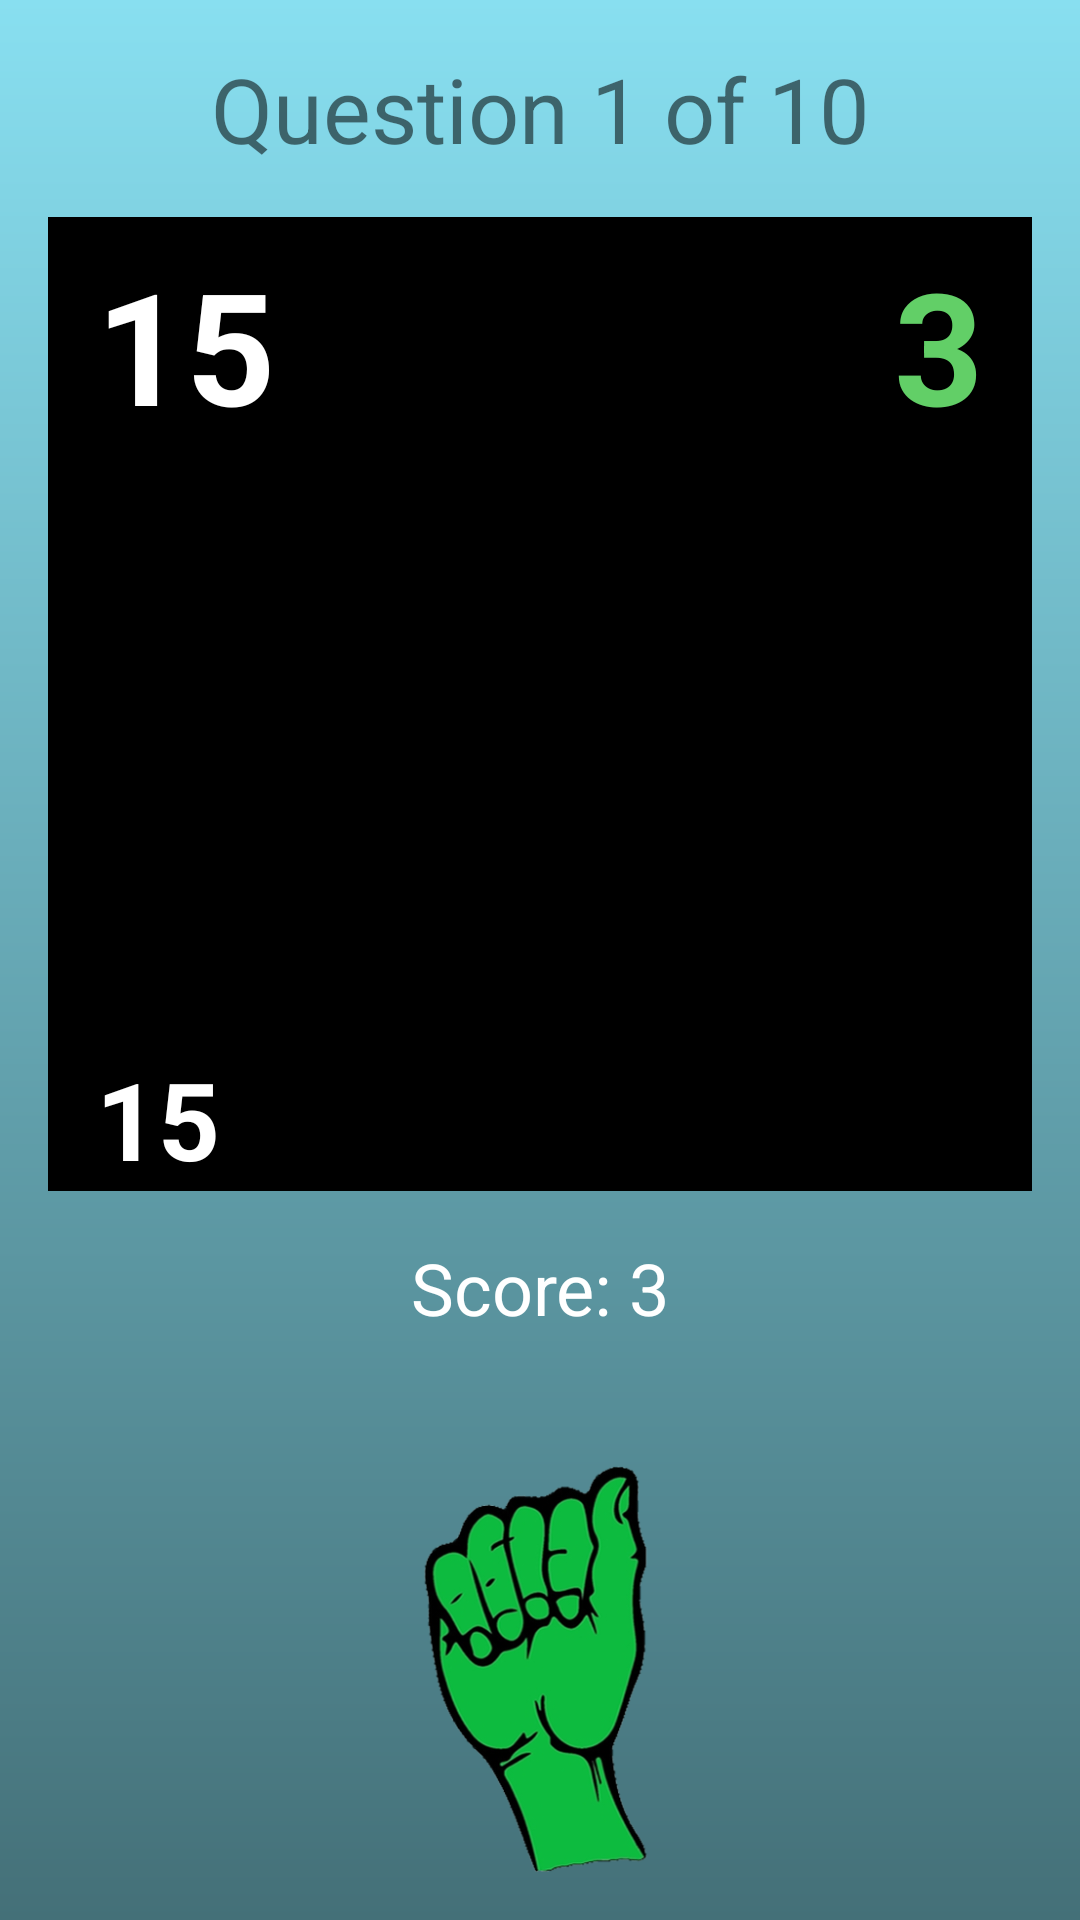

The Android layout XML behind this screen, and the referenced resources:
<!-- AndroidManifest.xml: application theme AppTheme -->
<!-- res/layout/imitation_mode.xml -->
<?xml version="1.0" encoding="utf-8"?>
<LinearLayout xmlns:android="http://schemas.android.com/apk/res/android"
    xmlns:app="http://schemas.android.com/apk/res-auto"
    xmlns:tools="http://schemas.android.com/tools"
    android:layout_width="match_parent"
    android:layout_height="match_parent"
    style="@style/defaultBackground"
    android:orientation="vertical" >

    <TextView
        android:id="@+id/questionTextView"
        android:layout_width="match_parent"
        android:layout_height="wrap_content"
        android:layout_marginTop="16dp"
        android:text="Question 1 of 10"
        android:textAlignment="center"
        android:textSize="30sp"
        app:layout_constraintEnd_toEndOf="parent"
        app:layout_constraintStart_toStartOf="parent"
        app:layout_constraintTop_toTopOf="parent" />

    <androidx.constraintlayout.widget.ConstraintLayout
        android:layout_width="match_parent"
        android:layout_height="0dp"
        android:layout_marginHorizontal="16dp"
        android:layout_marginTop="16dp"
        android:layout_weight="2"
        android:background="@color/black_overlay">


        <FrameLayout
            android:layout_width="0dp"
            android:layout_height="0dp"
            android:background="@android:color/black"
            app:layout_constraintDimensionRatio="H,41:48"
            app:layout_constraintEnd_toEndOf="parent"
            app:layout_constraintStart_toStartOf="parent"
            app:layout_constraintTop_toTopOf="parent">

            <ViewStub
                android:id="@+id/image_classification_texture_view_stub"
                android:layout_width="match_parent"
                android:layout_height="match_parent"
                android:layout="@layout/texture_view"
                app:layout_constraintStart_toStartOf="parent"
                app:layout_constraintTop_toTopOf="parent" />

        </FrameLayout>

        <TextView
            android:id="@+id/questionCountdown"
            android:layout_width="wrap_content"
            android:layout_height="wrap_content"
            android:layout_marginStart="16dp"
            android:layout_marginTop="8dp"
            android:shadowColor="#000000"
            android:shadowDx="2"
            android:shadowDy="2"
            android:shadowRadius="5"
            android:text="15"
            android:textColor="#FFFFFF"
            android:textSize="52sp"
            android:textStyle="bold"
            app:layout_constraintStart_toStartOf="parent"
            app:layout_constraintTop_toTopOf="parent" />

        <TextView
            android:id="@+id/correctAswerCountdown"
            android:layout_width="wrap_content"
            android:layout_height="wrap_content"
            android:layout_marginTop="8dp"
            android:layout_marginEnd="16dp"
            android:shadowColor="#000000"
            android:shadowDx="2"
            android:shadowDy="2"
            android:shadowRadius="5"
            android:text="3"
            android:textColor="@color/colorCorrect"
            android:textSize="52sp"
            android:textStyle="bold"
            app:layout_constraintEnd_toEndOf="parent"
            app:layout_constraintTop_toTopOf="parent" />

        
        <TextView
            android:id="@+id/PerfText"
            android:layout_width="wrap_content"
            android:layout_height="wrap_content"
            android:layout_marginStart="16dp"
            android:shadowColor="#000000"
            android:shadowDx="2"
            android:shadowDy="2"
            android:shadowRadius="5"
            android:text="15"
            android:textColor="#FFFFFF"
            android:textSize="36sp"
            android:textStyle="bold"
            app:layout_constraintBottom_toBottomOf="parent"
            app:layout_constraintStart_toStartOf="parent" />

    </androidx.constraintlayout.widget.ConstraintLayout>

    <TextView
        android:id="@+id/scoreTextView"
        android:layout_width="match_parent"
        android:layout_height="wrap_content"
        android:layout_marginBottom="16dp"
        android:text="Score: 3"
        android:textAlignment="center"
        android:textColor="#FFFFFF"
        android:layout_marginVertical="16dp"
        android:textSize="24sp" />

    <androidx.constraintlayout.widget.ConstraintLayout
        android:layout_width="match_parent"
        android:layout_height="0dp"
        android:layout_marginHorizontal="16dp"
        android:layout_marginBottom="16dp"
        android:layout_weight="1"
        android:gravity="center"
        android:orientation="horizontal">

        <TextView
            android:id="@+id/CorrectLetterTextView"
            android:layout_width="wrap_content"
            android:layout_height="wrap_content"
            android:text="A"
            android:textColor="#FFFFFF"
            android:textSize="98sp"
            app:layout_constraintBottom_toBottomOf="parent"
            app:layout_constraintEnd_toStartOf="@+id/CorrectAnswerImage"
            app:layout_constraintTop_toTopOf="parent" />

        <ImageView
            android:id="@+id/CorrectAnswerImage"
            android:layout_width="wrap_content"
            android:layout_height="match_parent"
            android:baselineAlignBottom="false"
            android:scaleType="centerInside"
            android:src="@drawable/a"
            app:layout_constraintEnd_toEndOf="parent"
            app:layout_constraintStart_toStartOf="parent"
            tools:layout_editor_absoluteY="5dp" />
    </androidx.constraintlayout.widget.ConstraintLayout>

</LinearLayout>
<!-- res/layout/texture_view.xml (included above) -->
<?xml version="1.0" encoding="utf-8"?>
<TextureView xmlns:android="http://schemas.android.com/apk/res/android"
    android:id="@+id/image_classification_texture_view"
    android:layout_width="match_parent"
    android:layout_height="wrap_content" />
<!-- resources referenced by this layout -->
<resources>
  <color name="black_overlay">#66000000</color>
  <color name="colorCorrect">#62CF67</color>
  <!-- drawable a: png bitmap (drawable, 88877 bytes) -->
  <style name="defaultBackground">
          <item name="android:layout_width">match_parent</item>
          <item name="android:layout_height">match_parent</item>
          <item name="android:background">@drawable/default_background</item>
      </style>
  <style name="AppTheme" parent="Theme.AppCompat.Light.NoActionBar">
          
          <item name="colorPrimary">@color/colorPrimary</item>
          <item name="colorPrimaryDark">@color/colorPrimaryDark</item>
          <item name="colorAccent">@color/colorAccent</item>
  
      </style>
  <!-- drawable default_background (drawable) -->
  <?xml version="1.0" encoding="utf-8"?>
  <shape xmlns:android="http://schemas.android.com/apk/res/android"
      xmlns:tools="http://schemas.android.com/tools"
      android:shape="rectangle"
      tools:ignore="MissingDefaultResource">
      <gradient
          android:startColor="#88DFF0"
          android:endColor="#447078"
          android:angle="-90" />
  </shape>
  <color name="colorPrimary">#008577</color>
  <color name="colorPrimaryDark">#00574B</color>
  <color name="colorAccent">#D81B60</color>
</resources>
